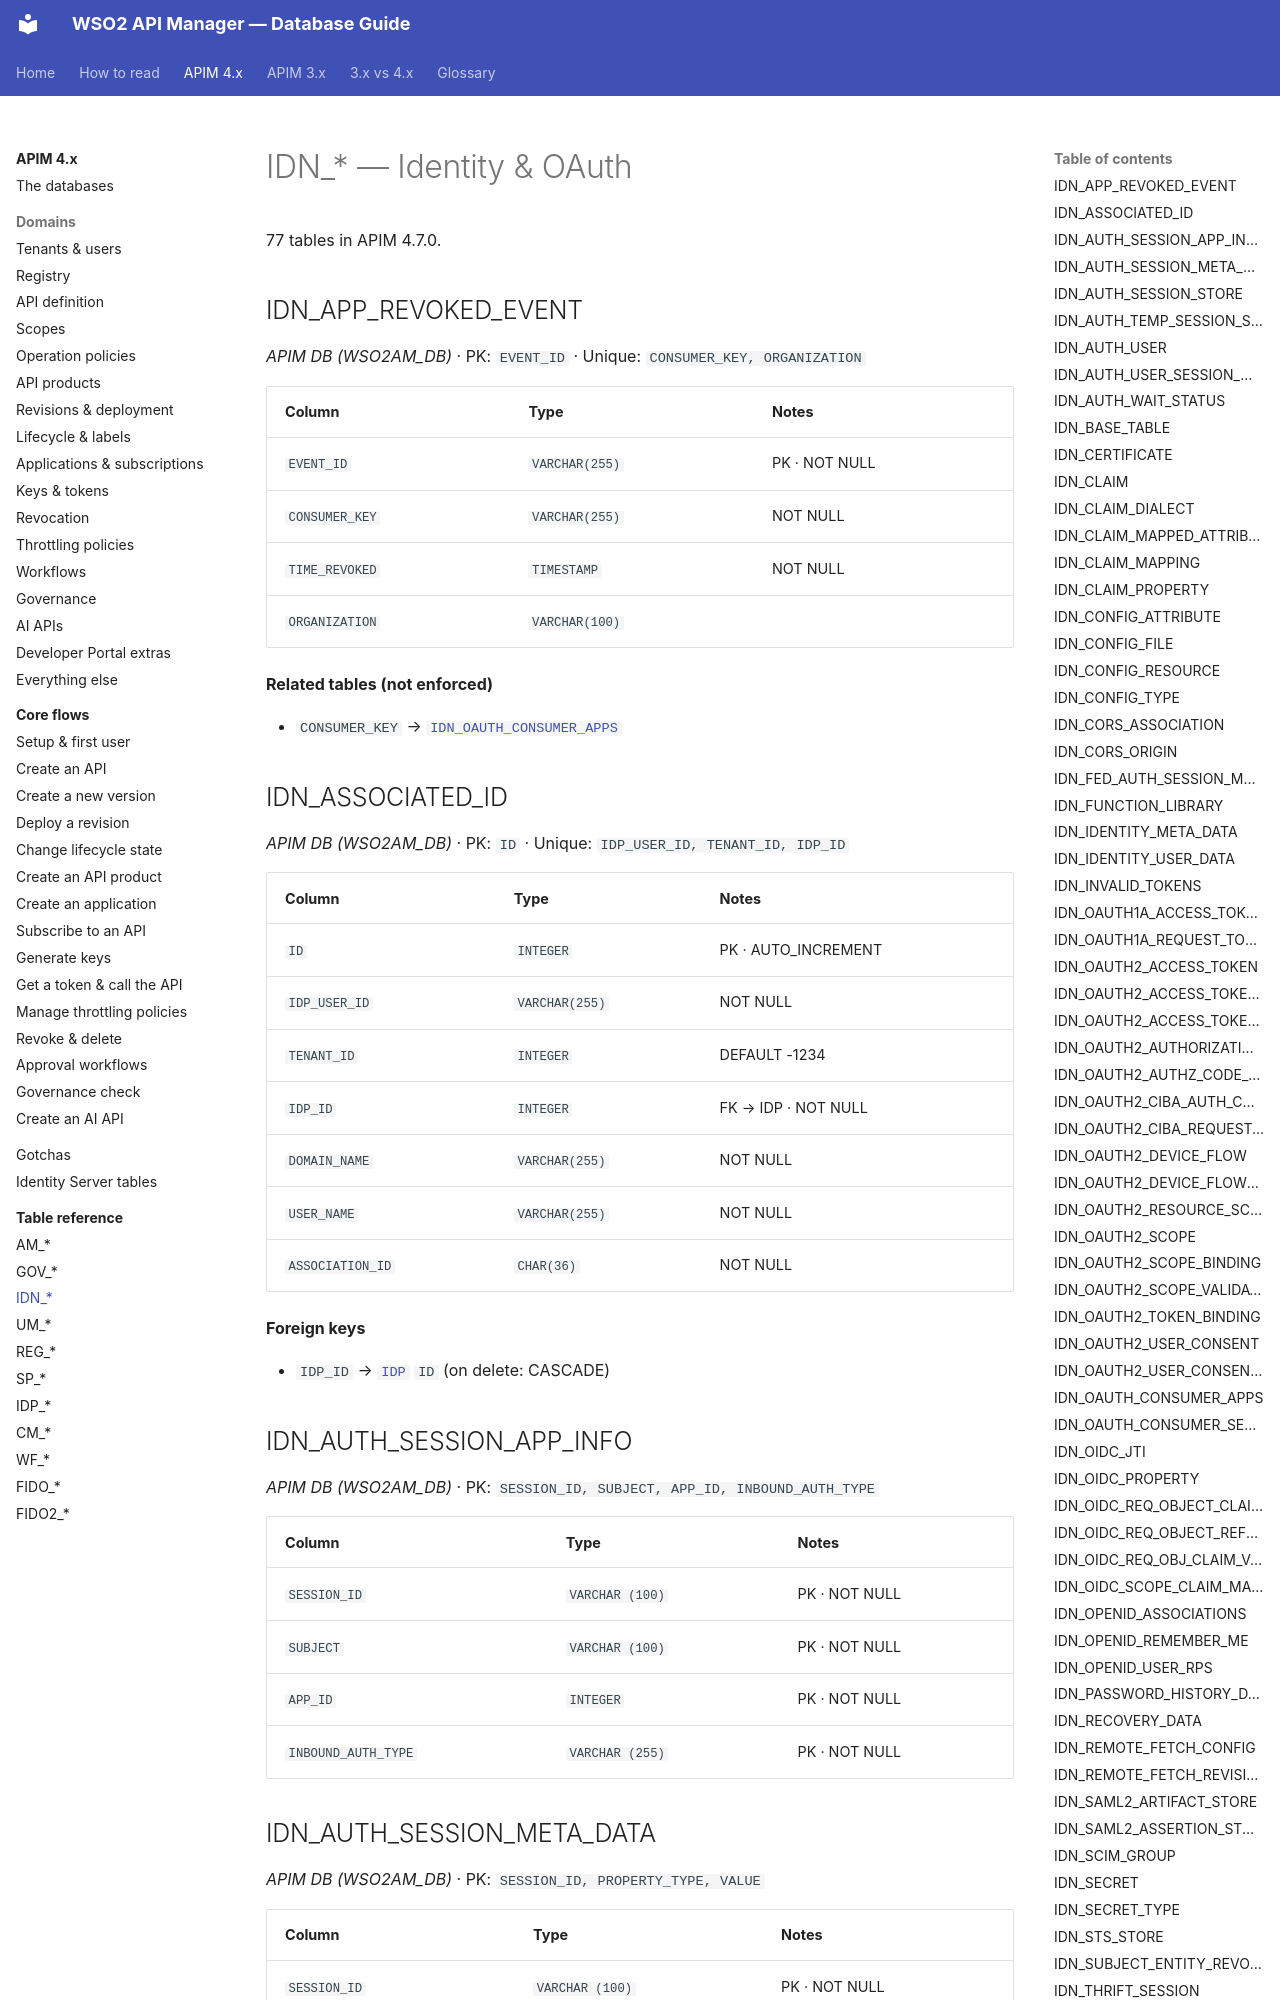

repository: SaviNimz/apim-db-docs · page: apim-4/reference/idn/index.html · generator: mkdocs

# IDN_* — Identity & OAuth

77 tables in APIM 4.7.0.

## IDN_APP_REVOKED_EVENT

*APIM DB (WSO2AM_DB)* · PK: `EVENT_ID` · Unique: `CONSUMER_KEY, ORGANIZATION`

| Column | Type | Notes |
|---|---|---|
| `EVENT_ID` | `VARCHAR(255)` | PK · NOT NULL |
| `CONSUMER_KEY` | `VARCHAR(255)` | NOT NULL |
| `TIME_REVOKED` | `TIMESTAMP` | NOT NULL |
| `ORGANIZATION` | `VARCHAR(100)` |  |

**Related tables (not enforced)**

- `CONSUMER_KEY` → [`IDN_OAUTH_CONSUMER_APPS`](#idn_oauth_consumer_apps)

## IDN_ASSOCIATED_ID

*APIM DB (WSO2AM_DB)* · PK: `ID` · Unique: `IDP_USER_ID, TENANT_ID, IDP_ID`

| Column | Type | Notes |
|---|---|---|
| `ID` | `INTEGER` | PK · AUTO_INCREMENT |
| `IDP_USER_ID` | `VARCHAR(255)` | NOT NULL |
| `TENANT_ID` | `INTEGER` | DEFAULT -1234 |
| `IDP_ID` | `INTEGER` | FK → IDP · NOT NULL |
| `DOMAIN_NAME` | `VARCHAR(255)` | NOT NULL |
| `USER_NAME` | `VARCHAR(255)` | NOT NULL |
| `ASSOCIATION_ID` | `CHAR(36)` | NOT NULL |

**Foreign keys**

- `IDP_ID` → [`IDP`](idp.md#idp) `ID` (on delete: CASCADE)

## IDN_AUTH_SESSION_APP_INFO

*APIM DB (WSO2AM_DB)* · PK: `SESSION_ID, SUBJECT, APP_ID, INBOUND_AUTH_TYPE`

| Column | Type | Notes |
|---|---|---|
| `SESSION_ID` | `VARCHAR (100)` | PK · NOT NULL |
| `SUBJECT` | `VARCHAR (100)` | PK · NOT NULL |
| `APP_ID` | `INTEGER` | PK · NOT NULL |
| `INBOUND_AUTH_TYPE` | `VARCHAR (255)` | PK · NOT NULL |

## IDN_AUTH_SESSION_META_DATA

*APIM DB (WSO2AM_DB)* · PK: `SESSION_ID, PROPERTY_TYPE, VALUE`

| Column | Type | Notes |
|---|---|---|
| `SESSION_ID` | `VARCHAR (100)` | PK · NOT NULL |
| `PROPERTY_TYPE` | `VARCHAR (100)` | PK · NOT NULL |
| `VALUE` | `VARCHAR (255)` | PK · NOT NULL |
